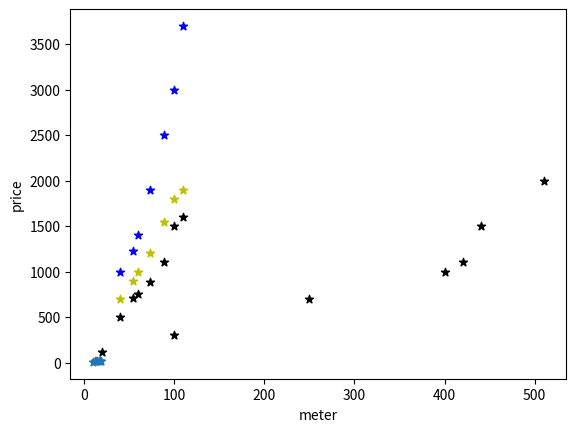

Generate this figure with matplotlib:
import matplotlib.pyplot as plt
import numpy as np

x = [10, 12.5, 13, 15, 17, 17.5, 19]
y=  [7, 17, 15, 12, 18, 19, 20]
plt.scatter(x, y, label= "Garades", marker= "*")
plt.show()




x = [20, 100, 250, 400, 420, 440, 510]
y=  [120, 300, 700, 1000, 1100, 1500, 2000]
plt.scatter(x, y, label= "pressure & temperature", marker= "*", color= "black")
plt.xlabel("tempercure")
plt.ylabel("pressure")
plt.show()






x = [40, 55, 60, 73, 89, 100, 110]
y=  [500, 710, 750, 890, 1100, 1500, 1600]
plt.scatter(x, y, marker= "*", color= "black")
plt.xlabel("meter")
plt.ylabel("price")




x = [40, 55, 60, 73, 89, 100, 110]
y=  [700, 900, 990, 1200, 1550, 1800, 1900]
plt.scatter(x, y, marker= "*", color= "y")
plt.xlabel("meter")
plt.ylabel("price")




x = [40, 55, 60, 73, 89, 100, 110]
y=  [1000, 1230, 1400, 1900, 2500, 3000, 3700]
plt.scatter(x, y, marker= "*", color= "b")
plt.xlabel("meter")
plt.ylabel("price")
plt.show()